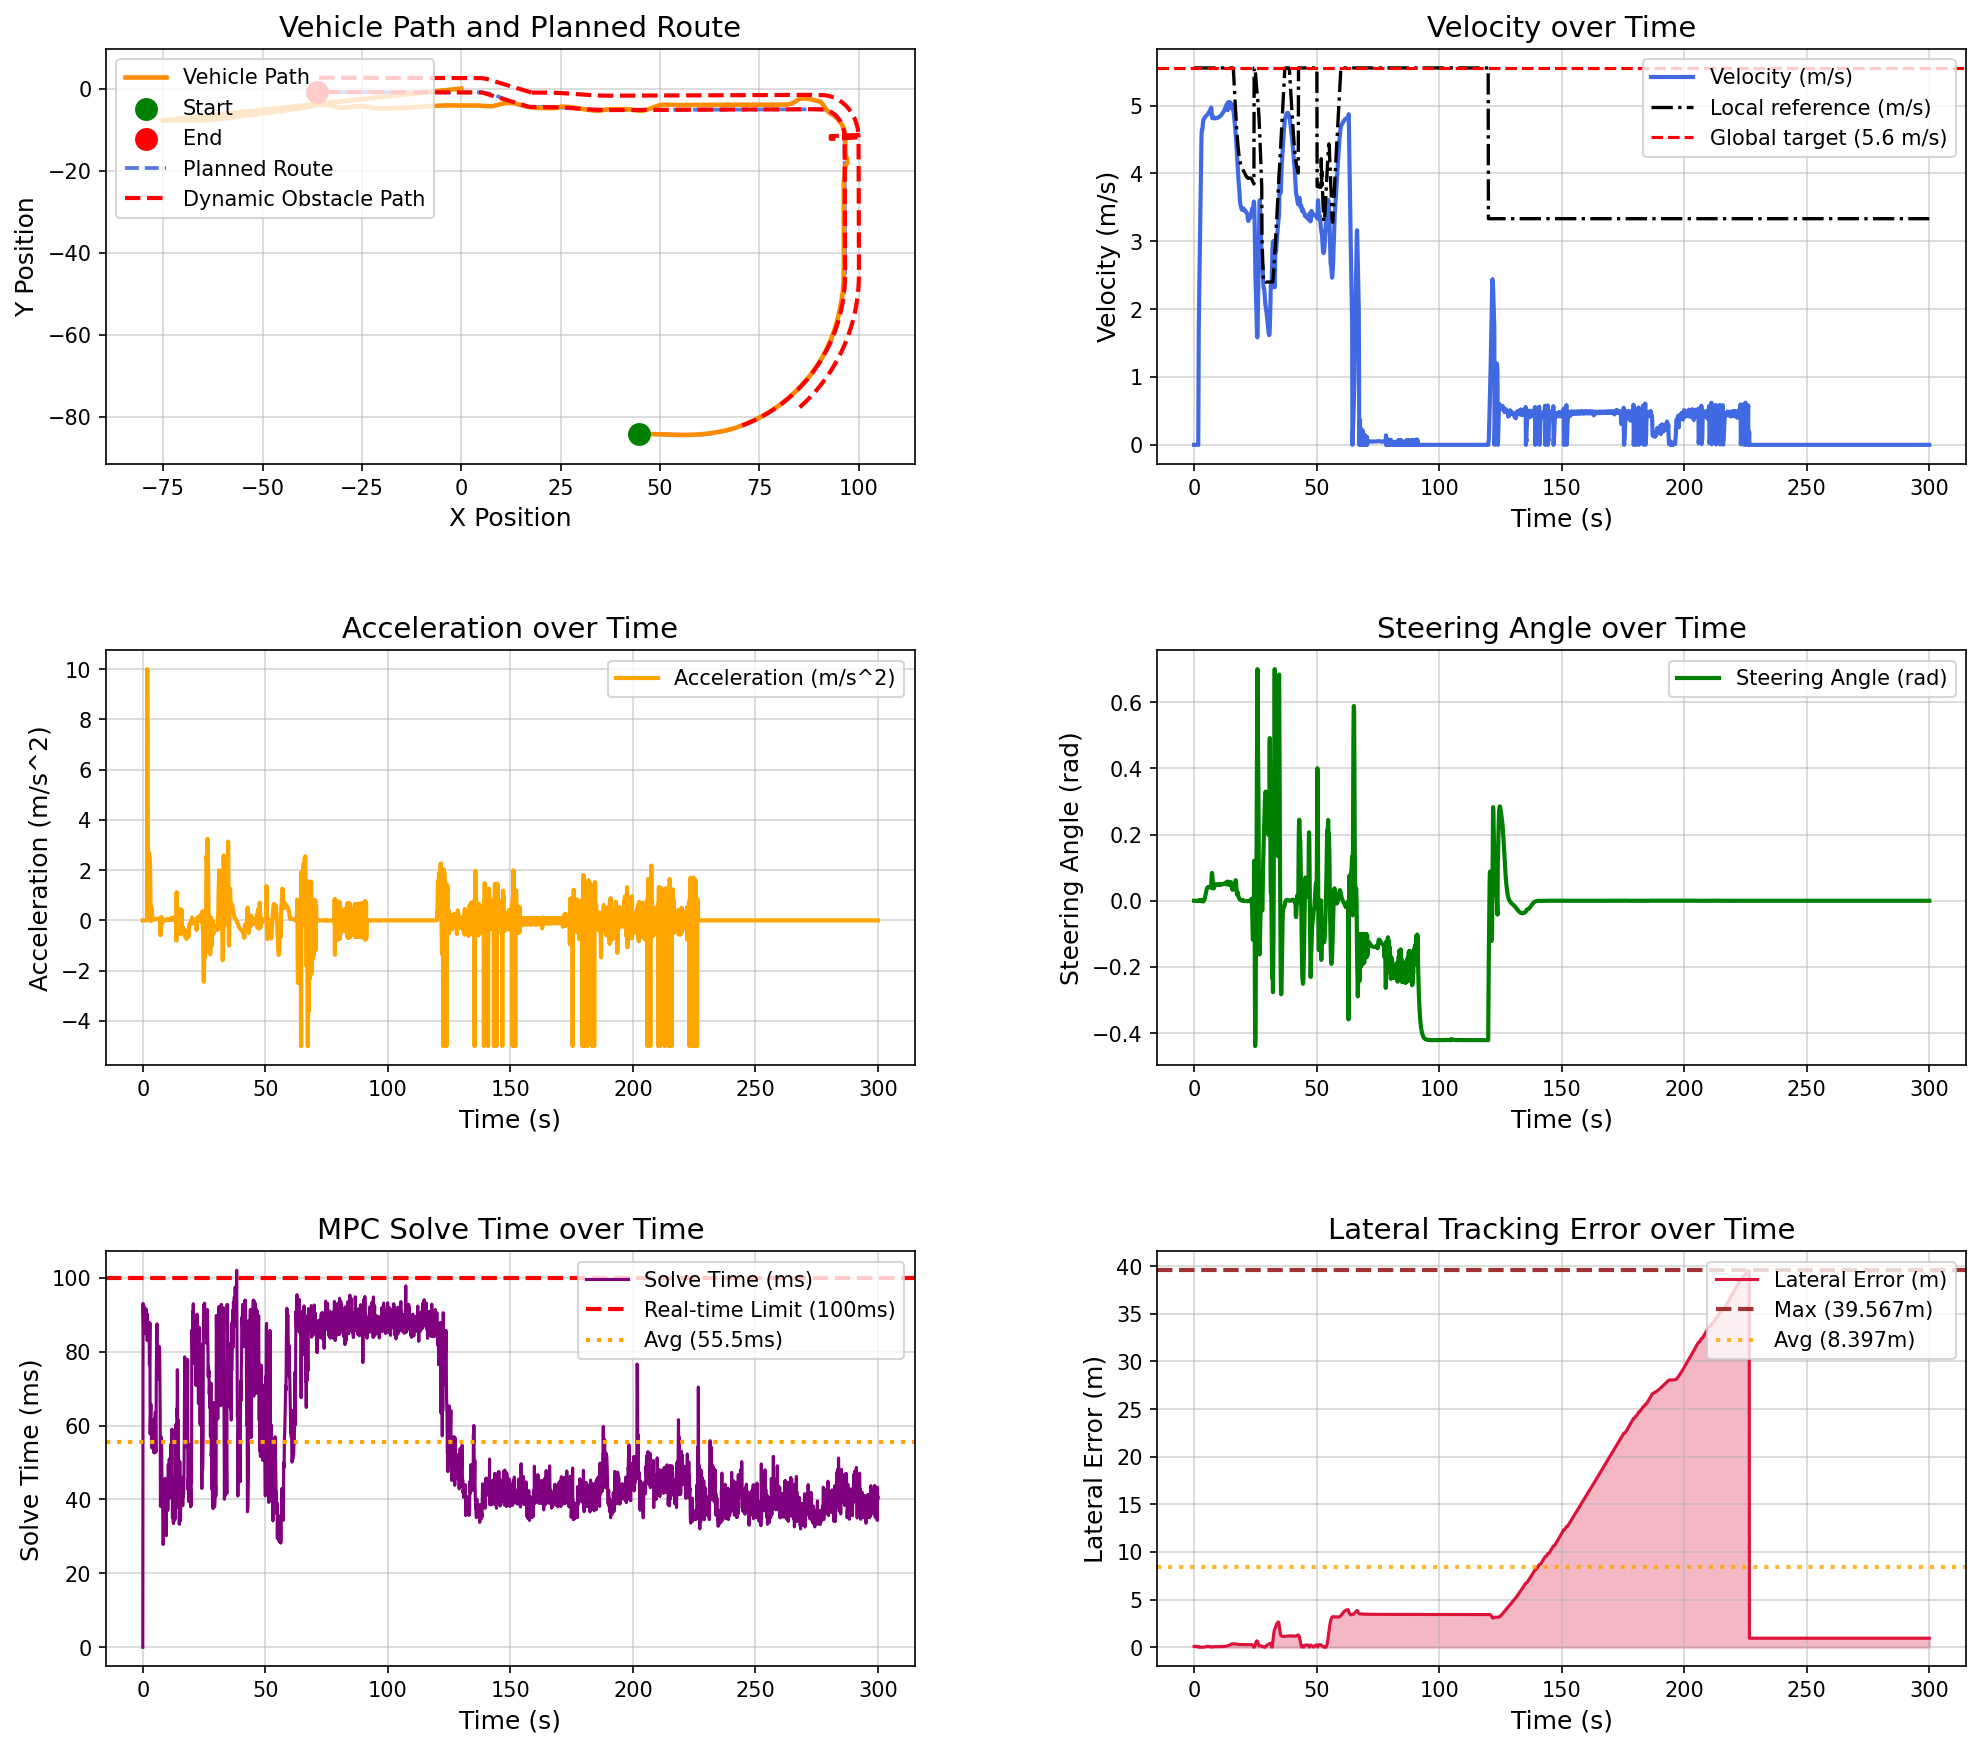

The data file committed next to this chart (first rows):
场景, step, time, x, y, yaw, speed, ac, steer, solve_time, lat_error, min_obstacle_dist, 
opportunistic_lane_change_blocked_town05, 0, 0.000000, 44.78, -84.13, -1.444, 0.000000, 0.000000, 0.000000, 0.000000, 0.08375, , 
opportunistic_lane_change_blocked_town05, 1, 0.1, 44.78, -84.13, -1.444, 0.000000, -0.000000, -0.000043, 93.05, 0.08375, 17.07, 
opportunistic_lane_change_blocked_town05, 2, 0.2, 44.78, -84.13, -1.444, 0.000000, -0.000000, -0.000101, 89.66, 0.08375, 16.1, 
opportunistic_lane_change_blocked_town05, 3, 0.3, 44.78, -84.13, -1.444, 0.000000, 0.000000, -0.000166, 85.75, 0.08375, 15.7, 
opportunistic_lane_change_blocked_town05, 4, 0.4, 44.78, -84.13, -1.444, 0.000000, 0.000000, -0.000224, 92.42, 0.08375, 16.21, 
opportunistic_lane_change_blocked_town05, 5, 0.5, 44.78, -84.13, -1.444, 0.000000, 0.000000, -0.000257, 86.45, 0.08375, 16.38, 
opportunistic_lane_change_blocked_town05, 6, 0.6, 44.78, -84.13, -1.444, 0.000000, -0.000000, -0.000281, 87.78, 0.08375, 16.98, 
opportunistic_lane_change_blocked_town05, 7, 0.7, 44.78, -84.13, -1.444, 0.000000, -0.000000, -0.000300, 86.5, 0.08375, 17.23, 
opportunistic_lane_change_blocked_town05, 8, 0.8, 44.78, -84.13, -1.444, 0.000000, -0.000000, -0.000316, 84.92, 0.08375, 17.58, 
opportunistic_lane_change_blocked_town05, 9, 0.9, 44.78, -84.13, -1.444, 0.000000, 0.000000, -0.000328, 87.06, 0.08375, 17.9, 
opportunistic_lane_change_blocked_town05, 10, 1, 44.78, -84.13, -1.444, 0.000000, -0.000000, -0.000338, 89.56, 0.08375, 18.24, 
opportunistic_lane_change_blocked_town05, 11, 1.1, 44.78, -84.13, -1.444, 0.000000, 0.000000, -0.000346, 86.38, 0.08375, 18.57, 
opportunistic_lane_change_blocked_town05, 12, 1.2, 44.78, -84.13, -1.444, 0.000000, -0.000000, -0.000352, 89.57, 0.08375, 18.88, 
opportunistic_lane_change_blocked_town05, 13, 1.3, 44.78, -84.13, -1.444, 0.000000, 0.000000, -0.000364, 91.61, 0.08375, 18.81, 
opportunistic_lane_change_blocked_town05, 14, 1.4, 44.78, -84.13, -1.444, 0.000000, 0.000000, -0.000374, 87.08, 0.08375, 19.06, 
opportunistic_lane_change_blocked_town05, 15, 1.5, 44.78, -84.13, -1.444, 0.000000, -0.000000, -0.000381, 87.89, 0.08375, 19.41, 
opportunistic_lane_change_blocked_town05, 16, 1.6, 44.78, -84.13, -1.444, 0.000000, 0.000000, -0.000380, 87.51, 0.08375, 20.21, 
opportunistic_lane_change_blocked_town05, 17, 1.7, 44.78, -84.13, -1.444, 0.000000, 0.000000, -0.000379, 87.65, 0.08375, 20.48, 
opportunistic_lane_change_blocked_town05, 18, 1.8, 44.82, -84.13, -1.445, 1.084, 10, -0.000391, 82.98, 0.03514, 20.14, 
opportunistic_lane_change_blocked_town05, 19, 1.9, 44.97, -84.13, -1.484, 1.698, 6.133, -0.000445, 90.18, 0.000089, 20.5, 
opportunistic_lane_change_blocked_town05, 20, 2, 45.16, -84.14, -1.483, 2.006, 3.085, 0.000823, 86.22, 0.000065, 20.38, 
opportunistic_lane_change_blocked_town05, 21, 2.1, 45.37, -84.14, -1.471, 2.265, 2.585, 0.001912, 84.34, 0.000229, 20.39, 
opportunistic_lane_change_blocked_town05, 22, 2.2, 45.61, -84.15, -1.453, 2.523, 2.581, 0.002317, 84.34, 0.000568, 20.4, 
opportunistic_lane_change_blocked_town05, 23, 2.3, 45.88, -84.15, -1.433, 2.784, 2.608, 0.002180, 83.3, 0.001023, 20.33, 
opportunistic_lane_change_blocked_town05, 24, 2.4, 46.17, -84.16, -1.417, 3.05, 2.66, 0.001654, 86.38, 0.001523, 20.31, 
opportunistic_lane_change_blocked_town05, 25, 2.5, 46.49, -84.17, -1.406, 3.319, 2.698, 0.000944, 87.81, 0.001979, 20.29, 
opportunistic_lane_change_blocked_town05, 26, 2.6, 46.84, -84.18, -1.402, 3.586, 2.671, 0.000180, 84.27, 0.002327, 20.25, 
opportunistic_lane_change_blocked_town05, 27, 2.7, 47.21, -84.19, -1.406, 3.848, 2.621, -0.000537, 76.47, 0.002530, 20.2, 
opportunistic_lane_change_blocked_town05, 28, 2.8, 47.61, -84.2, -1.418, 4.102, 2.532, -0.001157, 81.84, 0.002497, 20.07, 
opportunistic_lane_change_blocked_town05, 29, 2.9, 48.03, -84.21, -1.404, 4.345, 2.432, 0.001562, 87.79, 0.002978, 20.86, 
opportunistic_lane_change_blocked_town05, 30, 3, 48.48, -84.22, -1.37, 4.53, 1.85, 0.002741, 57.71, 0.004109, 20.78, 
opportunistic_lane_change_blocked_town05, 31, 3.1, 48.94, -84.23, -1.331, 4.618, 0.8822, 0.002781, 61.8, 0.005687, 20.69, 
opportunistic_lane_change_blocked_town05, 32, 3.2, 49.4, -84.24, -1.3, 4.641, 0.2254, 0.002069, 63.15, 0.007396, 20.6, 
opportunistic_lane_change_blocked_town05, 33, 3.3, 49.87, -84.25, -1.271, 4.637, -0.03141, 0.000993, 65.79, 0.009299, 20.48, 
opportunistic_lane_change_blocked_town05, 34, 3.4, 50.33, -84.26, -1.27, 4.651, 0.1319, -0.000502, 59.94, 0.01079, 20.39, 
opportunistic_lane_change_blocked_town05, 35, 3.5, 50.8, -84.27, -1.288, 4.692, 0.4154, -0.001522, 61.28, 0.01185, 20.3, 
opportunistic_lane_change_blocked_town05, 36, 3.6, 51.27, -84.28, -1.316, 4.739, 0.4727, -0.002135, 59.78, 0.01253, 20.2, 
opportunistic_lane_change_blocked_town05, 37, 3.7, 51.74, -84.29, -1.349, 4.774, 0.3417, -0.002287, 53.91, 0.01287, 20.1, 
opportunistic_lane_change_blocked_town05, 38, 3.8, 52.22, -84.3, -1.379, 4.79, 0.1671, -0.001986, 57.08, 0.01293, 19.99, 
opportunistic_lane_change_blocked_town05, 39, 3.9, 52.7, -84.31, -1.399, 4.796, 0.05832, -0.001267, 56.72, 0.01277, 19.87, 
opportunistic_lane_change_blocked_town05, 40, 4, 53.18, -84.33, -1.405, 4.8, 0.03578, -0.000153, 55.96, 0.01262, 19.77, 
opportunistic_lane_change_blocked_town05, 41, 4.1, 53.66, -84.34, -1.391, 4.806, 0.06003, 0.001342, 54.39, 0.01287, 19.66, 
opportunistic_lane_change_blocked_town05, 42, 4.2, 54.14, -84.35, -1.35, 4.814, 0.08418, 0.003238, 56.21, 0.01418, 19.55, 
opportunistic_lane_change_blocked_town05, 43, 4.3, 54.62, -84.36, -1.276, 4.823, 0.08575, 0.005557, 54.21, 0.01724, 19.44, 
opportunistic_lane_change_blocked_town05, 44, 4.4, 55.11, -84.37, -1.164, 4.829, 0.06859, 0.008335, 55.45, 0.02263, 19.32, 
opportunistic_lane_change_blocked_town05, 45, 4.5, 55.59, -84.37, -1.006, 4.834, 0.0479, 0.01158, 55.33, 0.03025, 19.21, 
opportunistic_lane_change_blocked_town05, 46, 4.6, 56.07, -84.38, -0.7961, 4.838, 0.03527, 0.0152, 52.59, 0.03935, 19.09, 
opportunistic_lane_change_blocked_town05, 47, 4.7, 56.56, -84.38, -0.5312, 4.841, 0.03283, 0.01907, 61.87, 0.04896, 18.97, 
opportunistic_lane_change_blocked_town05, 48, 4.8, 57.04, -84.37, -0.2097, 4.844, 0.03624, 0.02299, 55.55, 0.05818, 18.85, 
opportunistic_lane_change_blocked_town05, 49, 4.9, 57.53, -84.36, 0.1673, 4.848, 0.03938, 0.0268, 55.83, 0.06654, 18.72, 
opportunistic_lane_change_blocked_town05, 50, 5, 58.01, -84.35, 0.5957, 4.852, 0.04063, 0.03028, 59.16, 0.07393, 18.59, 
opportunistic_lane_change_blocked_town05, 51, 5.1, 58.5, -84.33, 1.069, 4.856, 0.04129, 0.03331, 63.63, 0.08024, 18.47, 
opportunistic_lane_change_blocked_town05, 52, 5.2, 58.98, -84.31, 1.581, 4.86, 0.04239, 0.03582, 56.92, 0.08538, 18.34, 
opportunistic_lane_change_blocked_town05, 53, 5.3, 59.47, -84.29, 2.123, 4.864, 0.04474, 0.03781, 52.75, 0.08942, 18.21, 
opportunistic_lane_change_blocked_town05, 54, 5.4, 59.95, -84.25, 2.689, 4.868, 0.04613, 0.03929, 53.15, 0.09251, 18.09, 
opportunistic_lane_change_blocked_town05, 55, 5.5, 60.44, -84.22, 3.272, 4.872, 0.04746, 0.04034, 72.2, 0.0948, 17.96, 
opportunistic_lane_change_blocked_town05, 56, 5.6, 60.92, -84.17, 3.867, 4.877, 0.0503, 0.04106, 78.24, 0.09631, 17.83, 
opportunistic_lane_change_blocked_town05, 57, 5.7, 61.41, -84.12, 4.469, 4.882, 0.05293, 0.04151, 86.45, 0.09704, 17.69, 
opportunistic_lane_change_blocked_town05, 58, 5.8, 61.89, -84.07, 5.077, 4.887, 0.05564, 0.04177, 87.53, 0.09694, 17.55, 
opportunistic_lane_change_blocked_town05, 59, 5.9, 62.38, -84.01, 5.687, 4.893, 0.05779, 0.0419, 74.49, 0.09594, 17.41, 
... 2,941 more rows
